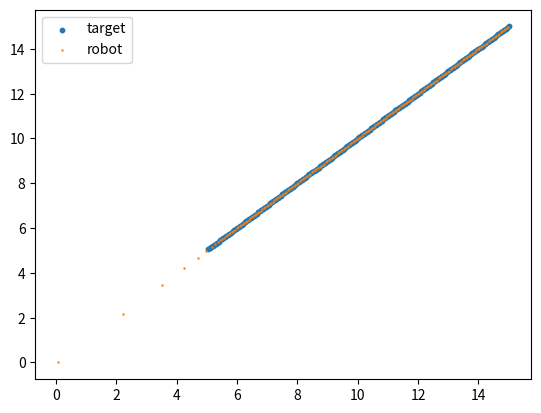
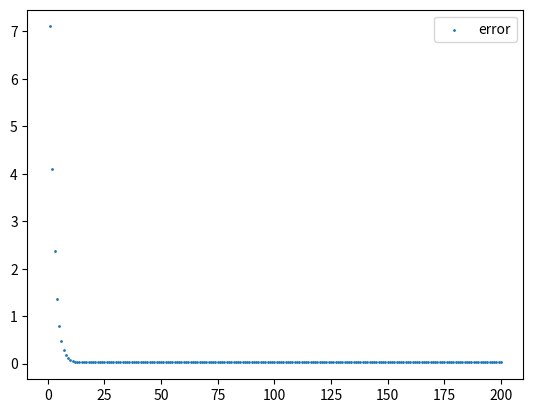
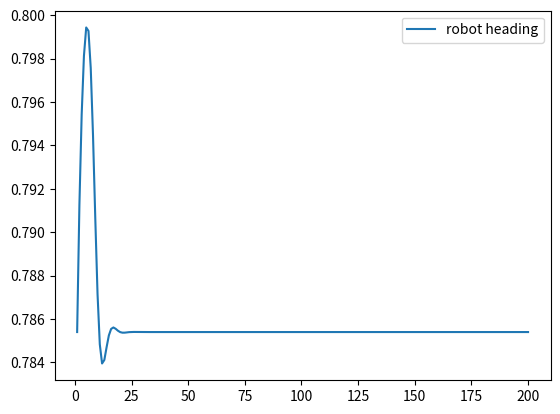
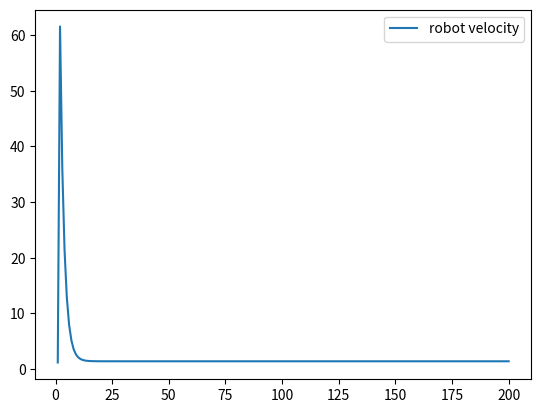

Here is the Python script that generated these plots, in order:
from math import cos, sin, atan2, sqrt, asin
import matplotlib.pyplot as plt
import numpy as np
from numpy.linalg import norm

n = 2
delta_t = 0.05
t = []
for i in np.arange(0, 10 + delta_t, delta_t): t.append(i)
_lambda = 8.5
vr_max = 50
qv = [[0] * n] * len(t)
pv = 1.2
theta_t = [0] * len(t)
qr = [[0] * n] * len(t)
v_rd = [0] * len(t)
theta_r = [0] * len(t)
qrv = [[0] * n] * len(t)
prv = [[0] * n] * len(t)
qrv[0] = np.subtract(qv[0], qr[0])
prv[0] = [pv * cos(theta_t[0]) - v_rd[0] * cos(theta_r[0]), pv * sin(theta_t[0]) - v_rd[0] * sin(theta_r[0])]
noise_mean = 0.5
noise_std = 0.5
error = [0] * len(t)

for i in range(1, len(t)):
    #   LINEAR
    qv_x = 5 + t[i] #+ noise_std * np.random.randn() + noise_mean
    qv_y = 5 + t[i] #+ noise_std * np.random.randn() + noise_mean

    #   SIN WAVE
    #qv_x = t[i] #+ noise_std * np.random.randn() + noise_mean
    #qv_y = 30 + 15 * sin(t[i]) #+ noise_std * np.random.randn() + noise_mean

    qv[i] = [qv_x, qv_y]
    qt_diff =  np.subtract(qv[i], qv[i-1])
    theta_t[i] = atan2(qt_diff[1], qt_diff[0])

    relative = atan2(qrv[i-1][1], qrv[i-1][0])
    v_rd[i] = sqrt(norm(pv)**2 + (2 * _lambda * norm(qrv[i-1]) * norm(pv) * abs(cos(theta_t[i] - relative))) + (_lambda**2 * norm(qrv[i-1])**2))
    theta_r[i] = relative + asin((norm(pv) * sin(theta_t[i] - relative)) / v_rd[i])

    qr[i] = np.add(qr[i-1], np.multiply(v_rd[i] * delta_t, [cos(theta_r[i-1]), sin(theta_r[i-1])]))
    qrv[i] = np.subtract(qv[i], qr[i])
    prv[i] = [pv * cos(theta_t[i]) - v_rd[i] * cos(theta_r[i]), pv * sin(theta_t[i]) - v_rd[i] * sin(theta_r[i])]

    error[i] = norm(np.subtract(qv[i], qr[i]))

qv_x_plot = [qv[j][0] for j in range(1, len(qv))]
qv_y_plot = [qv[j][1] for j in range(1, len(qv))]
plt.scatter(qv_x_plot, qv_y_plot, label="target", s=10)
qr_x_plot = [qr[k][0] for k in range(1, len(qr))]
qr_y_plot = [qr[k][1] for k in range(1, len(qr))]
plt.scatter(qr_x_plot, qr_y_plot, label="robot", s=0.5)
plt.legend()
plt.savefig("1-i.png")
plt.clf()

error_x = list(range(1, len(error)))
error_y = [error[i] for i in range(1, len(error))]
plt.scatter(error_x, error_y, label="error", s=1)
plt.legend()
plt.savefig("1-ii.png")
plt.clf()

theta_r_x = list(range(1, len(theta_r)))
theta_r_y = [theta_r[i] for i in range(1, len(theta_r))]
plt.plot(theta_r_x, theta_r_y, label="robot heading")
plt.legend()
plt.savefig("1-iii.png")
plt.clf()

v_rd_x = list(range(1, len(v_rd)))
v_rd_y = [v_rd[i] for i in range(1, len(v_rd))]
plt.plot(v_rd_x, v_rd_y, label="robot velocity")
plt.legend()
plt.savefig("1-iv.png")
plt.clf()
